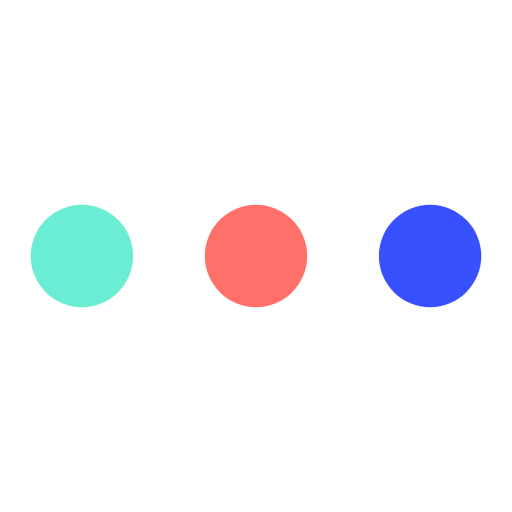
t = 0.00 s
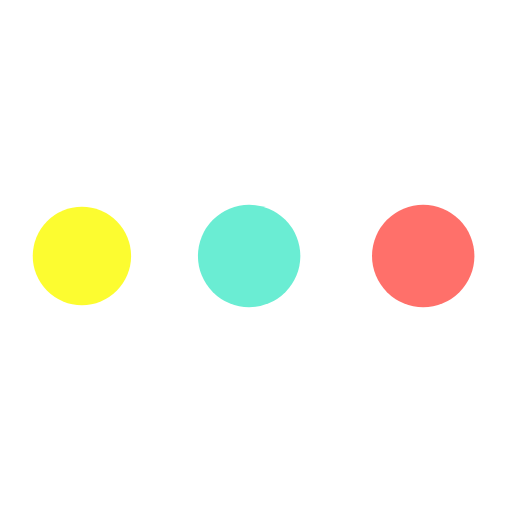
t = 0.19 s
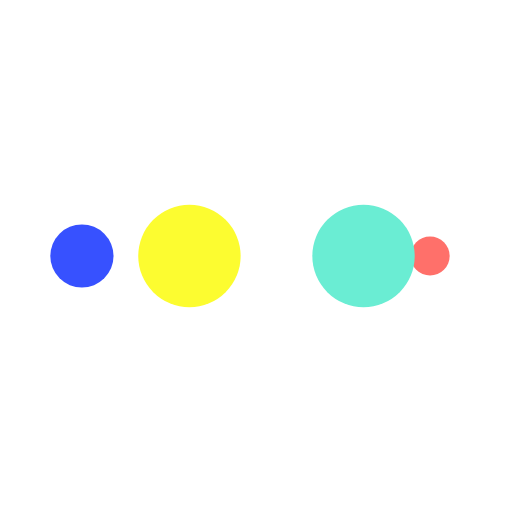
t = 0.31 s
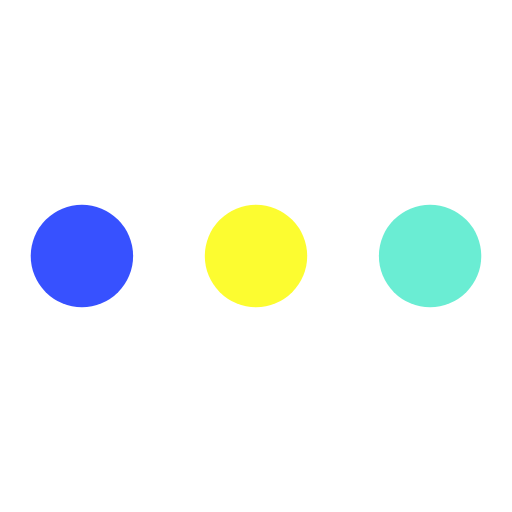
t = 0.50 s
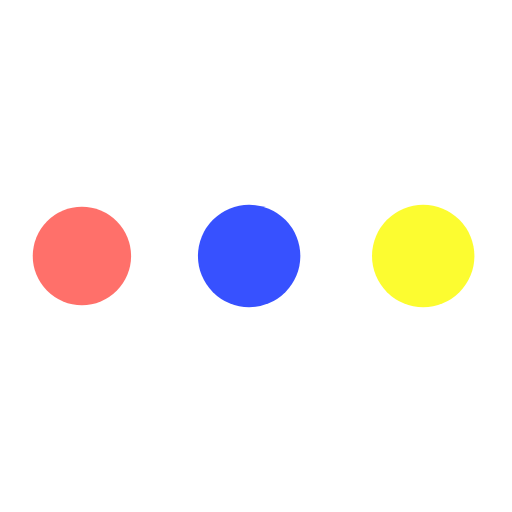
t = 0.69 s
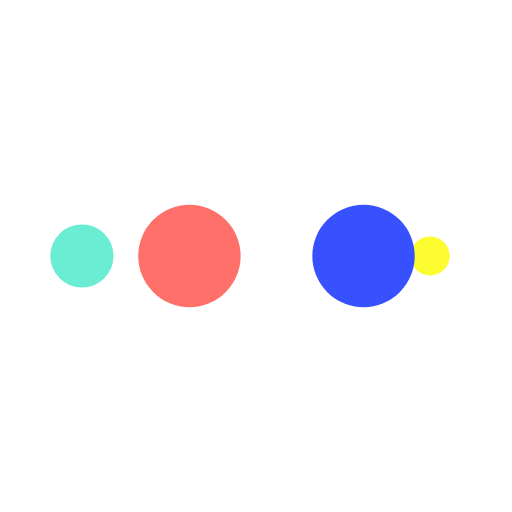
t = 0.81 s

The animated SVG that drew these frames (rendered in a browser with its animation timeline set to each time). Animation: 10 SMIL elements (animate=10); one cycle of 1.00 s, repeats indefinitely.

<svg viewBox="0 0 100 100" style="shape-rendering: auto; display: block; background: transparent;">
	<g>
		<circle cx="84" cy="50" r="10" fill="#3751ff">
			<animate attributeName="r" repeatCount="indefinite" dur="0.25s" calcMode="spline" keyTimes="0;1" values="10;0" keySplines="0 0.5 0.5 1" begin="0s">
			</animate>
			<animate attributeName="fill" repeatCount="indefinite" dur="1s" calcMode="discrete" keyTimes="0;0.25;0.5;0.75;1" values="#3751ff;#ff706a;#6aedd3;#fcfc30;#3751ff" begin="0s">
			</animate>
		</circle>
		<circle cx="16" cy="50" r="10" fill="#3751ff">
			<animate attributeName="r" repeatCount="indefinite" dur="1s" calcMode="spline" keyTimes="0;0.25;0.5;0.75;1" values="0;0;10;10;10" keySplines="0 0.5 0.5 1;0 0.5 0.5 1;0 0.5 0.5 1;0 0.5 0.5 1" begin="0s">
			</animate>
			<animate attributeName="cx" repeatCount="indefinite" dur="1s" calcMode="spline" keyTimes="0;0.25;0.5;0.75;1" values="16;16;16;50;84" keySplines="0 0.5 0.5 1;0 0.5 0.5 1;0 0.5 0.5 1;0 0.5 0.5 1" begin="0s">
			</animate>
		</circle>
		<circle cx="50" cy="50" r="10" fill="#fcfc30">
			<animate attributeName="r" repeatCount="indefinite" dur="1s" calcMode="spline" keyTimes="0;0.25;0.5;0.75;1" values="0;0;10;10;10" keySplines="0 0.5 0.5 1;0 0.5 0.5 1;0 0.5 0.5 1;0 0.5 0.5 1" begin="-0.25s">
			</animate>
			<animate attributeName="cx" repeatCount="indefinite" dur="1s" calcMode="spline" keyTimes="0;0.25;0.5;0.75;1" values="16;16;16;50;84" keySplines="0 0.5 0.5 1;0 0.5 0.5 1;0 0.5 0.5 1;0 0.5 0.5 1" begin="-0.25s">
			</animate>
		</circle>
		<circle cx="84" cy="50" r="10" fill="#6aedd3">
			<animate attributeName="r" repeatCount="indefinite" dur="1s" calcMode="spline" keyTimes="0;0.25;0.5;0.75;1" values="0;0;10;10;10" keySplines="0 0.5 0.5 1;0 0.5 0.5 1;0 0.5 0.5 1;0 0.5 0.5 1" begin="-0.5s">
			</animate>
			<animate attributeName="cx" repeatCount="indefinite" dur="1s" calcMode="spline" keyTimes="0;0.25;0.5;0.75;1" values="16;16;16;50;84" keySplines="0 0.5 0.5 1;0 0.5 0.5 1;0 0.5 0.5 1;0 0.5 0.5 1" begin="-0.5s">
			</animate>
		</circle>
		<circle cx="16" cy="50" r="10" fill="#ff706a">
			<animate attributeName="r" repeatCount="indefinite" dur="1s" calcMode="spline" keyTimes="0;0.25;0.5;0.75;1" values="0;0;10;10;10" keySplines="0 0.5 0.5 1;0 0.5 0.5 1;0 0.5 0.5 1;0 0.5 0.5 1" begin="-0.75s">
			</animate>
			<animate attributeName="cx" repeatCount="indefinite" dur="1s" calcMode="spline" keyTimes="0;0.25;0.5;0.75;1" values="16;16;16;50;84" keySplines="0 0.5 0.5 1;0 0.5 0.5 1;0 0.5 0.5 1;0 0.5 0.5 1" begin="-0.75s">
			</animate>
		</circle>
		<g>
		</g>
	</g>
</svg>
